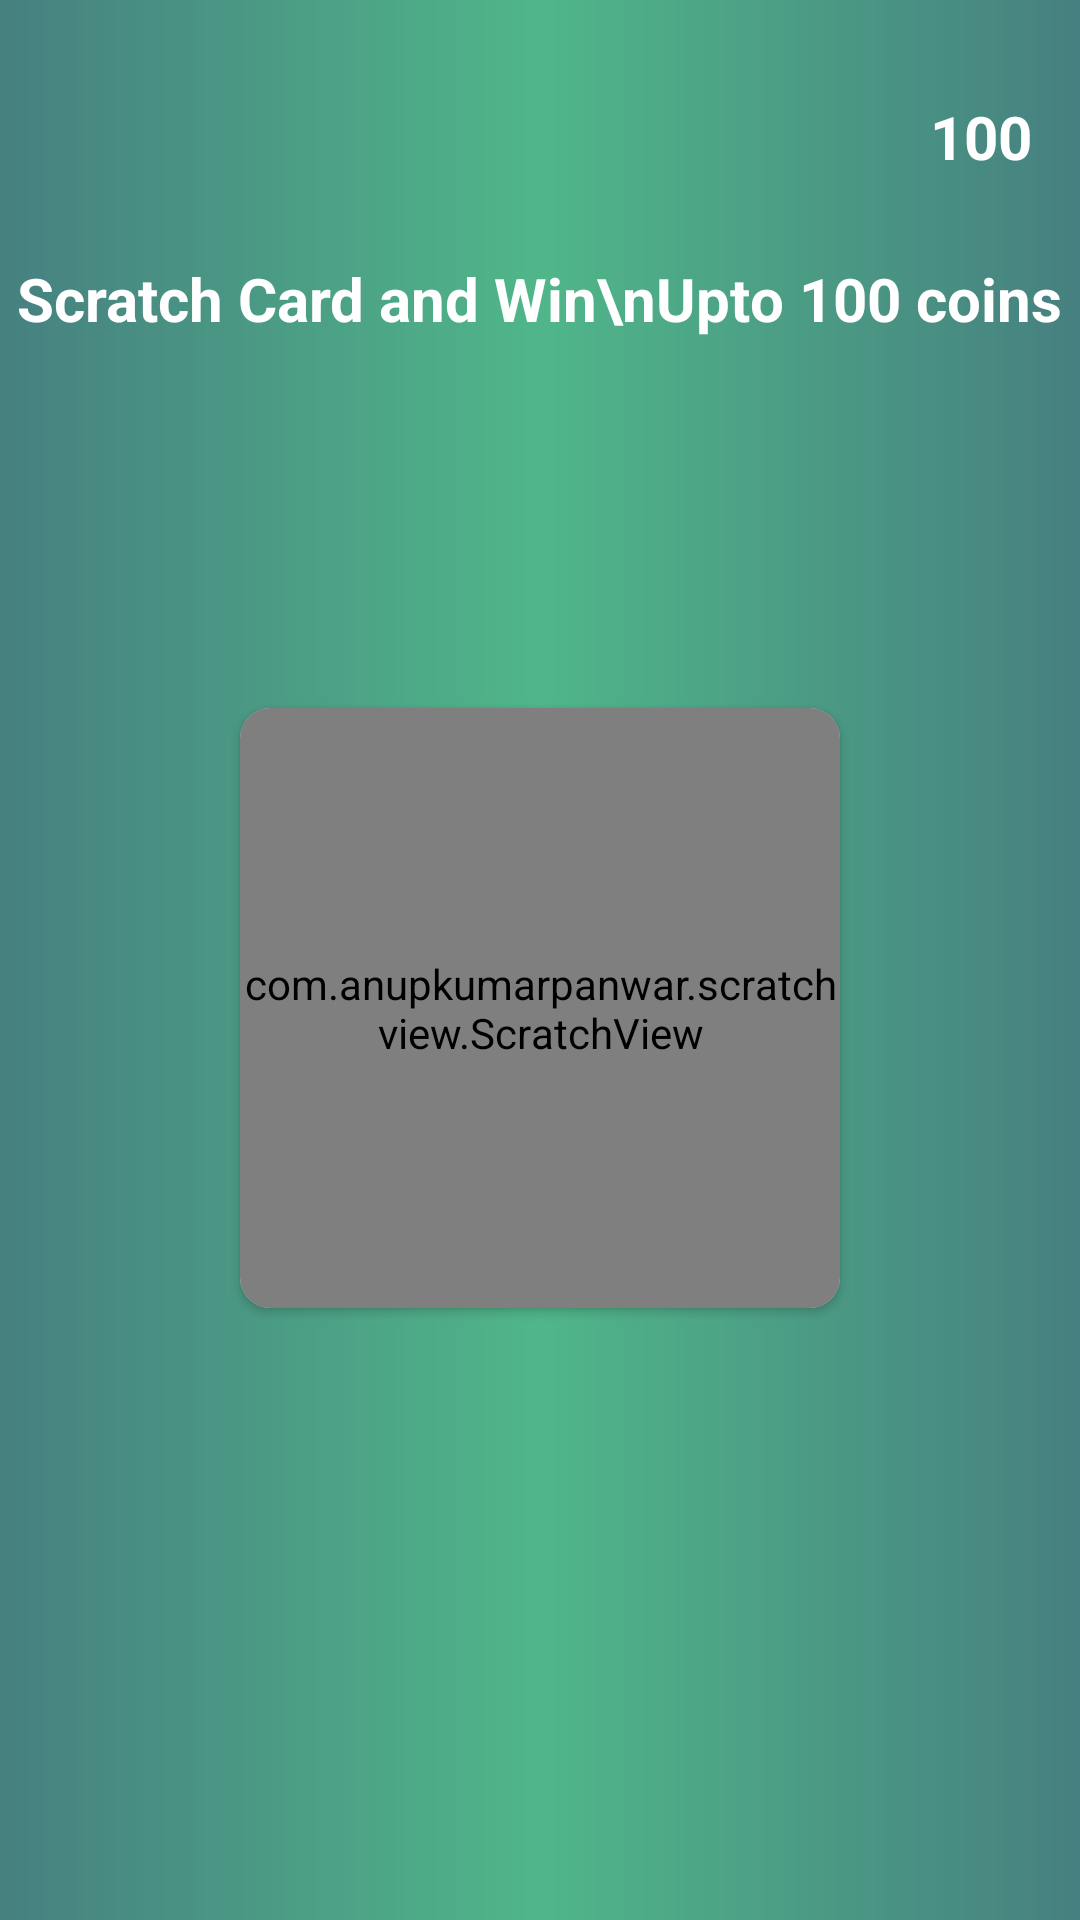

Produce the Android XML layout that renders to this screen, including the resource entries it uses.
<!-- AndroidManifest.xml: application theme Theme.WinWin -->
<!-- res/layout/activity_scratch_card.xml -->
<?xml version="1.0" encoding="utf-8"?>
<androidx.constraintlayout.widget.ConstraintLayout
    xmlns:android="http://schemas.android.com/apk/res/android"
    xmlns:app="http://schemas.android.com/apk/res-auto"
    xmlns:tools="http://schemas.android.com/tools"
    android:layout_width="match_parent"
    android:layout_height="match_parent"
    android:background="@drawable/main_background"
    tools:context=".Activities.ScratchCardActivity">


    <ImageView
        android:id="@+id/imageView16"
        android:layout_width="25dp"
        android:layout_height="25dp"
        android:layout_marginEnd="2dp"
        app:layout_constraintBottom_toBottomOf="@+id/totalEarnCoin"
        app:layout_constraintEnd_toStartOf="@+id/totalEarnCoin"
        app:layout_constraintTop_toTopOf="@+id/totalEarnCoin"
        app:srcCompat="@drawable/coin" />



    <androidx.cardview.widget.CardView
        android:layout_width="200dp"
        android:layout_height="200dp"
        android:layout_marginTop="32dp"
        app:cardCornerRadius="10dp"
        app:layout_constraintBottom_toBottomOf="parent"
        app:layout_constraintEnd_toEndOf="parent"
        app:layout_constraintStart_toStartOf="parent"
        app:layout_constraintTop_toTopOf="parent">

        <androidx.constraintlayout.widget.ConstraintLayout
            android:layout_width="match_parent"
            android:layout_height="match_parent">

            <ImageView
                android:id="@+id/imageView15"
                android:layout_width="100dp"
                android:layout_height="100dp"
                android:layout_marginTop="8dp"
                app:layout_constraintEnd_toEndOf="parent"
                app:layout_constraintStart_toStartOf="parent"
                app:layout_constraintTop_toTopOf="parent"
                app:srcCompat="@drawable/win" />

            <TextView
                android:id="@+id/textView4"
                android:layout_width="wrap_content"
                android:layout_height="wrap_content"
                android:layout_marginTop="10dp"
                android:text="Congratulations"
                android:textSize="16sp"
                android:textStyle="bold"
                app:layout_constraintEnd_toEndOf="parent"
                app:layout_constraintStart_toStartOf="parent"
                app:layout_constraintTop_toBottomOf="@+id/imageView15" />

            <TextView
                android:id="@+id/scratchCoin"
                android:layout_width="wrap_content"
                android:layout_height="wrap_content"
                android:layout_marginTop="4dp"
                android:text="20"
                app:layout_constraintEnd_toEndOf="@+id/textView7"
                app:layout_constraintStart_toStartOf="@+id/textView7"
                app:layout_constraintTop_toBottomOf="@+id/textView7" />

            <TextView
                android:id="@+id/textView7"
                android:layout_width="wrap_content"
                android:layout_height="wrap_content"
                android:layout_marginTop="4dp"
                android:text="You have won"
                app:layout_constraintEnd_toEndOf="@+id/textView4"
                app:layout_constraintStart_toStartOf="@+id/textView4"
                app:layout_constraintTop_toBottomOf="@+id/textView4" />
        </androidx.constraintlayout.widget.ConstraintLayout>

        <com.anupkumarpanwar.scratchview.ScratchView
            android:id="@+id/scratch_view"
            android:layout_width="match_parent"
            android:layout_height="match_parent"
            android:visibility="visible"
            app:overlay_height="200dp"
            app:overlay_image="@drawable/overlay"
            app:overlay_width="200dp"
            app:tile_mode="CLAMP" />

    </androidx.cardview.widget.CardView>

    <TextView
        android:id="@+id/totalEarnCoin"
        android:layout_width="wrap_content"
        android:layout_height="wrap_content"
        android:layout_marginTop="32dp"
        android:layout_marginEnd="16dp"
        android:text="100"
        android:textColor="@color/white"
        android:textSize="20sp"
        android:textStyle="bold"
        app:layout_constraintEnd_toEndOf="parent"
        app:layout_constraintTop_toTopOf="parent" />

    <TextView
        android:id="@+id/textView10"
        android:layout_width="wrap_content"
        android:layout_height="wrap_content"
        android:layout_marginTop="28dp"
        android:gravity="center"
        android:text="Scratch Card and Win\nUpto 100 coins"
        android:textColor="@color/white"
        android:textSize="20sp"
        android:textStyle="bold"
        app:layout_constraintEnd_toEndOf="parent"
        app:layout_constraintHorizontal_bias="0.498"
        app:layout_constraintStart_toStartOf="parent"
        app:layout_constraintTop_toBottomOf="@+id/imageView16" />
</androidx.constraintlayout.widget.ConstraintLayout>
<!-- resources referenced by this layout -->
<resources>
  <color name="white">#FFFFFFFF</color>
  <!-- drawable main_background (drawable) -->
  <?xml version="1.0" encoding="utf-8"?>
  <shape xmlns:android="http://schemas.android.com/apk/res/android">
  
  <gradient
      android:endColor="#468080"
      android:startColor="#468080"
      android:centerColor="#50B689"/>
  </shape>
  <!-- drawable win: png bitmap (drawable, 32164 bytes) -->
  <style name="Theme.WinWin" parent="Base.Theme.WinWin" />
  <style name="Base.Theme.WinWin" parent="Theme.Material3.DayNight.NoActionBar">
          
          
          <item name="colorPrimary">@color/color_gradient_start</item>
          <item name="colorAccent">@color/color_gradient_center</item>
          <item name="colorPrimaryDark">@color/color_gradient_end</item>
      </style>
  <color name="color_gradient_start">#468080</color>
  <color name="color_gradient_center">#50B689</color>
  <color name="color_gradient_end">#468080</color>
</resources>
